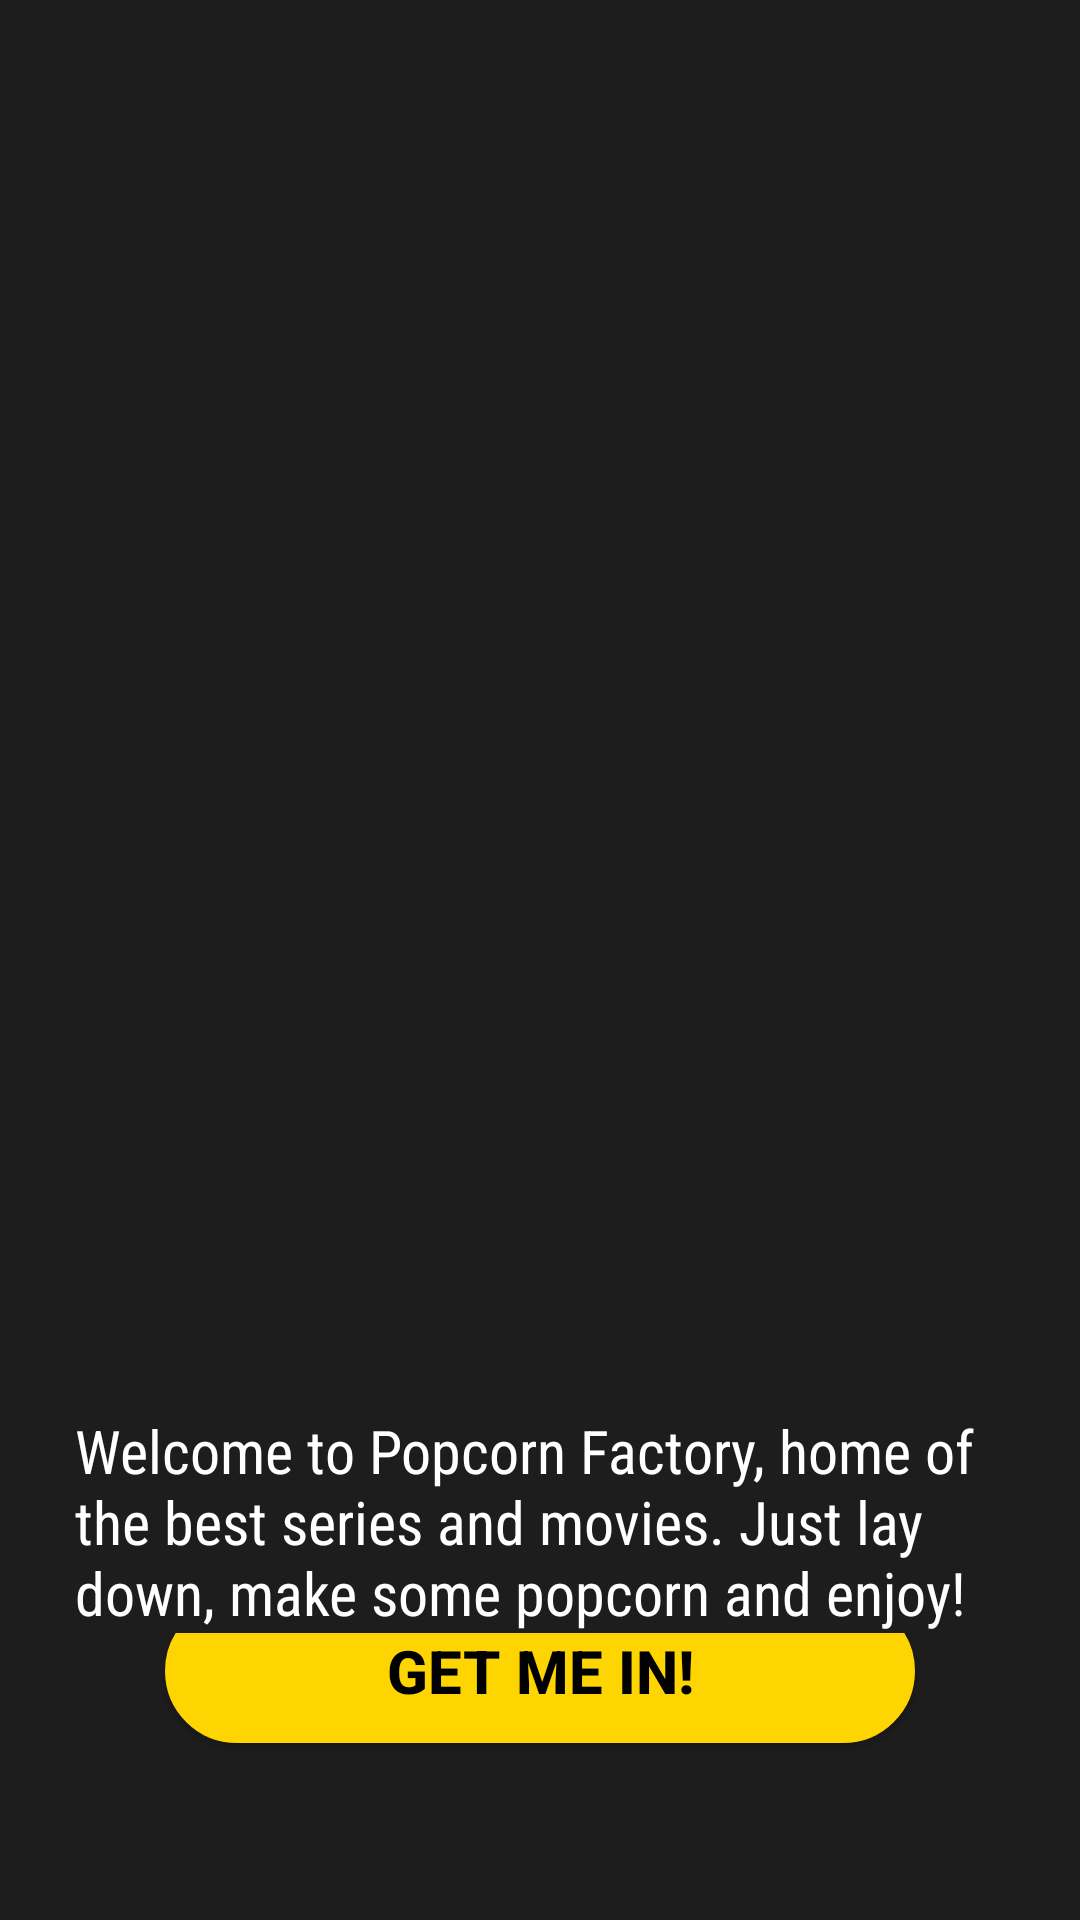

Write the Android layout XML for this screen, with the resource values it uses.
<!-- AndroidManifest.xml: application theme Theme.PopCornFactory_AlcantarDiego -->
<!-- res/layout/activity_arranque.xml -->
<?xml version="1.0" encoding="utf-8"?>
<LinearLayout xmlns:android="http://schemas.android.com/apk/res/android"
    android:layout_width="match_parent"
    android:layout_height="match_parent"
    android:background="@color/fondo"
    android:orientation="vertical">

    <LinearLayout
        android:layout_width="match_parent"
        android:layout_height="450dp">

        <ImageView
            android:layout_width="match_parent"
            android:layout_height="match_parent"
            android:layout_gravity="center"
            android:layout_weight="1"
            android:scaleType="centerCrop"
            android:src="@drawable/popcorn">

        </ImageView>
    </LinearLayout>

    <TextView
        android:layout_width="match_parent"
        android:layout_height="wrap_content"
        android:layout_marginLeft="25dp"
        android:layout_marginTop="20sp"
        android:layout_marginRight="25dp"
        android:textColor="@color/white"
        android:fontFamily="sans-serif-condensed"
        android:text="@string/inicio"
        android:textSize="20sp"
        android:textStyle="normal">

    </TextView>

    <LinearLayout
        android:layout_width="match_parent"
        android:gravity="center"
        android:layout_height="match_parent">

        <androidx.appcompat.widget.AppCompatButton
            android:id="@+id/boton_inicio"
            android:layout_width="250dp"
            android:textSize="20sp"
            android:textStyle="bold"
            android:textColor="@color/black"
            android:layout_marginBottom="35dp"
            android:layout_height="wrap_content"
            android:text="GET ME IN!"
            android:background="@drawable/boton_redondo">

        </androidx.appcompat.widget.AppCompatButton>
    </LinearLayout>
</LinearLayout>
<!-- resources referenced by this layout -->
<resources>
  <color name="black">#FF000000</color>
  <color name="fondo">#1D1D1D</color>
  <color name="white">#FFFFFFFF</color>
  <!-- drawable boton_redondo (drawable) -->
  <?xml version="1.0" encoding="utf-8"?>
  <shape xmlns:android="http://schemas.android.com/apk/res/android"
      android:shape="rectangle">
  
      <solid android:color="@color/fondo_boton"/>
  
      <corners android:radius="50dp"/>
  
      <stroke
          android:width="2dp"
          android:color="@color/fondo_boton"/>
  
  </shape>
  <string name="inicio">Welcome to Popcorn Factory, home of the best series and movies. Just lay down, make some popcorn and enjoy!</string>
  <style name="Theme.PopCornFactory_AlcantarDiego" parent="Base.Theme.PopCornFactory_AlcantarDiego" />
  <color name="fondo_boton">#FFD501</color>
  <style name="Base.Theme.PopCornFactory_AlcantarDiego" parent="Theme.Material3.DayNight.NoActionBar">
          
          
      </style>
</resources>
